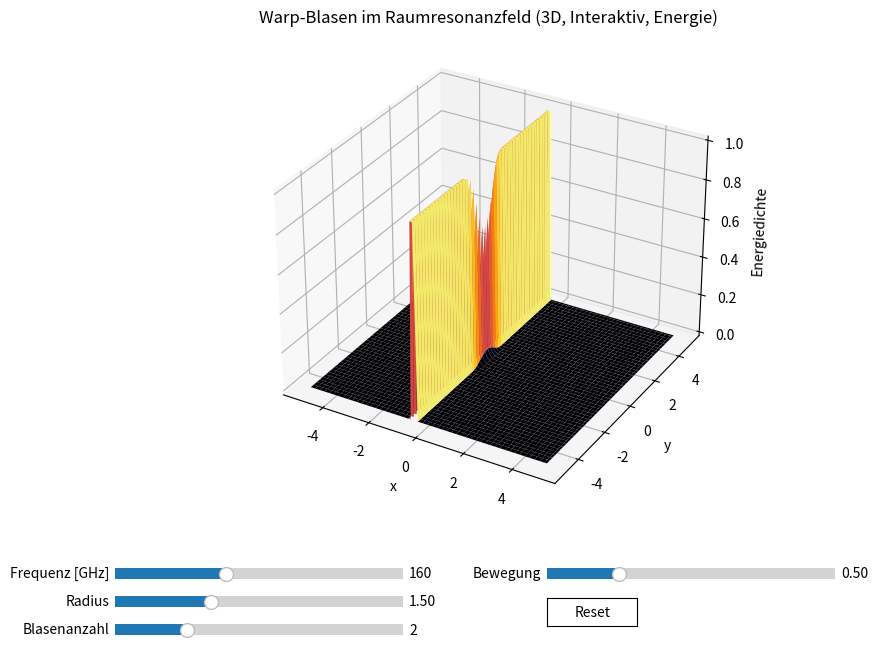

Generate this figure with matplotlib:
import numpy as np
import matplotlib.pyplot as plt
from matplotlib import animation
from mpl_toolkits.mplot3d import Axes3D  # noqa: F401
from matplotlib.widgets import Slider, Button

# --- Parameterbereich und Grid ---
size = 100
x = np.linspace(-5, 5, size)
y = np.linspace(-5, 5, size)
X, Y = np.meshgrid(x, y)

# --- Default-Parameter ---
dt = 0.05
t0 = 0.0
f_default = 160e9  # Hz
radius_default = 1.5
n_bubbles_default = 2
motion_ampl_default = 0.5
energy_map = True  # Energiemapping anzeigen

# --- Blasenparameter ---
f = f_default
radius = radius_default
n_bubbles = n_bubbles_default
motion_ampl = motion_ampl_default

def bubble_centers(t, n_bubbles, ampl):
    """
    Erzeugt eine Liste von Bubble-Zentren, die sich sinusförmig bewegen.
    """
    centers = []
    for i in range(n_bubbles):
        ang = 2 * np.pi * i / n_bubbles
        x0 = 2.0 * np.cos(ang) + ampl * np.sin(2 * np.pi * (0.1 + 0.05 * i) * t)
        y0 = 2.0 * np.sin(ang)
        centers.append((x0, y0))
    return centers

def warp_field(t, centers, radius, f):
    """
    Feld mit mehreren Warp-Blasen und sanften Übergängen.
    """
    base_wave = np.sin(2 * np.pi * f * t)
    field = base_wave * np.ones_like(X)
    phase_front = np.pi
    phase_back = 0

    for center in centers:
        R = np.sqrt((X - center[0])**2 + (Y - center[1])**2)
        front_mask = X > center[0] + radius
        back_mask = X < center[0] - radius
        inside_bubble = np.exp(- (R / radius)**6)
        field[front_mask] = np.sin(2 * np.pi * f * t + phase_front)
        field[back_mask] = np.sin(2 * np.pi * f * t + phase_back)
        field *= (1 - inside_bubble)
    return field

def energy_density(field, dx):
    """
    Lokale (normierte) Energiedichte: |Gradient(field)|^2
    """
    grad_x, grad_y = np.gradient(field, dx)
    E = grad_x**2 + grad_y**2
    return E / np.max(E)

def update_plot(val):
    global t, f, radius, n_bubbles, motion_ampl
    f = f_slider.val * 1e9
    radius = radius_slider.val
    n_bubbles = int(n_bubbles_slider.val)
    motion_ampl = motion_slider.val
    t = 0.0

    field = warp_field(t, bubble_centers(t, n_bubbles, motion_ampl), radius, f)
    surf[0].remove()
    if energy_map:
        E = energy_density(field, x[1] - x[0])
        surf[0] = ax.plot_surface(X, Y, E, cmap='inferno', edgecolor='none')
        ax.set_zlabel('Energiedichte')
    else:
        surf[0] = ax.plot_surface(X, Y, field, cmap='RdBu', edgecolor='none', vmin=-1, vmax=1)
        ax.set_zlabel('Feld')
    fig.canvas.draw_idle()

def animate(frame):
    global t
    t += dt
    centers = bubble_centers(t, n_bubbles, motion_ampl)
    field = warp_field(t, centers, radius, f)
    surf[0].remove()
    if energy_map:
        E = energy_density(field, x[1] - x[0])
        surf[0] = ax.plot_surface(X, Y, E, cmap='inferno', edgecolor='none')
    else:
        surf[0] = ax.plot_surface(X, Y, field, cmap='RdBu', edgecolor='none', vmin=-1, vmax=1)
    return surf

def reset(event):
    update_plot(None)

# --- Plot Setup ---
fig = plt.figure(figsize=(9, 7))
ax = fig.add_subplot(111, projection='3d')
ax.mouse_init()

t = t0
centers = bubble_centers(t, n_bubbles, motion_ampl)
field = warp_field(t, centers, radius, f)
if energy_map:
    E = energy_density(field, x[1] - x[0])
    surf = [ax.plot_surface(X, Y, E, cmap='inferno', edgecolor='none')]
    ax.set_zlabel('Energiedichte')
else:
    surf = [ax.plot_surface(X, Y, field, cmap='RdBu', edgecolor='none', vmin=-1, vmax=1)]
    ax.set_zlabel('Feld')
ax.set_xlabel('x')
ax.set_ylabel('y')
ax.set_title("Warp-Blasen im Raumresonanzfeld (3D, Interaktiv, Energie)")

plt.subplots_adjust(left=0.12, right=0.95, bottom=0.23, top=0.92)

# --- Slider für Interaktivität ---
axcolor = 'lightgoldenrodyellow'
ax_f = plt.axes([0.12, 0.13, 0.32, 0.03], facecolor=axcolor)
ax_radius = plt.axes([0.12, 0.09, 0.32, 0.03], facecolor=axcolor)
ax_n_bubbles = plt.axes([0.12, 0.05, 0.32, 0.03], facecolor=axcolor)
ax_motion = plt.axes([0.60, 0.13, 0.32, 0.03], facecolor=axcolor)
ax_reset = plt.axes([0.60, 0.07, 0.1, 0.04])

from matplotlib.widgets import Slider, Button

f_slider = Slider(ax_f, 'Frequenz [GHz]', 10, 400, valinit=f_default / 1e9, valfmt='%1.0f')
radius_slider = Slider(ax_radius, 'Radius', 0.5, 3.5, valinit=radius_default, valfmt='%1.2f')
n_bubbles_slider = Slider(ax_n_bubbles, 'Blasenanzahl', 1, 5, valinit=n_bubbles_default, valstep=1)
motion_slider = Slider(ax_motion, 'Bewegung', 0.0, 2.0, valinit=motion_ampl_default, valfmt='%1.2f')
button_reset = Button(ax_reset, 'Reset', color='w', hovercolor='0.85')

f_slider.on_changed(update_plot)
radius_slider.on_changed(update_plot)
n_bubbles_slider.on_changed(update_plot)
motion_slider.on_changed(update_plot)
button_reset.on_clicked(reset)

ani = animation.FuncAnimation(fig, animate, frames=300, interval=50, blit=False)
plt.show()